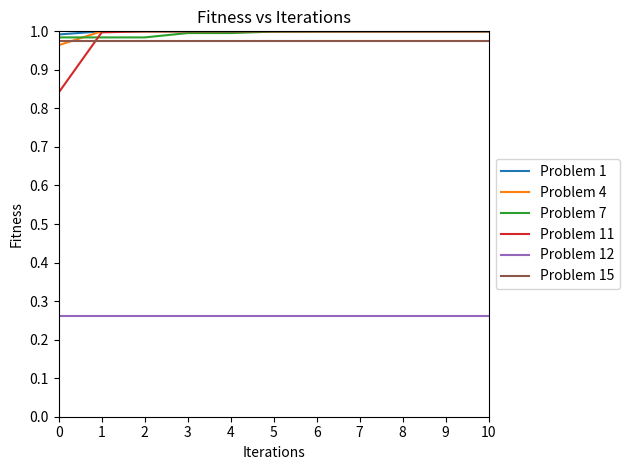

Source code (Python):
import matplotlib.pyplot as pltimport numpy as npx1 = [0.9918845807033363, 1.0, 1.0, 1.0, 1.0, 1.0, 1.0, 1.0, 1.0, 1.0, 1.0]x4 = [0.9639727361246349, 1.0, 1.0, 1.0, 1.0, 1.0, 1.0, 1.0, 1.0, 1.0, 1.0]x7 = [0.9842237361061312, 0.9842237361061312, 0.9842237361061312, 0.9955181068483328, 0.9955181068483328, 0.9992828970957333, 0.9998207242739333, 1.0, 1.0, 1.0, 1.0]x11 = [0.8409703504043127, 0.9973045822102425, 1.0, 1.0, 1.0, 1.0, 1.0, 1.0, 1.0, 1.0, 1.0]x12 = [0.2620904836193448, 0.2620904836193448, 0.2620904836193448, 0.2620904836193448, 0.2620904836193448, 0.2620904836193448, 0.2620904836193448, 0.2620904836193448, 0.2620904836193448, 0.2620904836193448, 0.2620904836193448]x15 = [0.9744499645138396, 0.9744499645138396, 0.9744499645138396, 0.9744499645138396, 0.9744499645138396, 0.9744499645138396, 0.9744499645138396, 0.9744499645138396, 0.9744499645138396, 0.9744499645138396, 0.9744499645138396]y = range(0, 11, 1)if __name__ == '__main__':    plt.plot(y, x1, label="Problem 1")    plt.plot(y, x4, label="Problem 4")    plt.plot(y, x7, label="Problem 7")    plt.plot(y, x11, label="Problem 11")    plt.plot(y, x12, label="Problem 12")    plt.plot(y, x15, label="Problem 15")    plt.ylabel("Fitness")    plt.xlabel("Iterations")    plt.title("Fitness vs Iterations")    plt.xlim([0, 10])    plt.ylim([0, 1])    plt.yticks(np.arange(0, 1.01, 0.1))    plt.xticks(np.arange(0, 11, 1))    plt.legend(bbox_to_anchor=(1.0, 0.5), loc='center left')    plt.tight_layout()    plt.show()